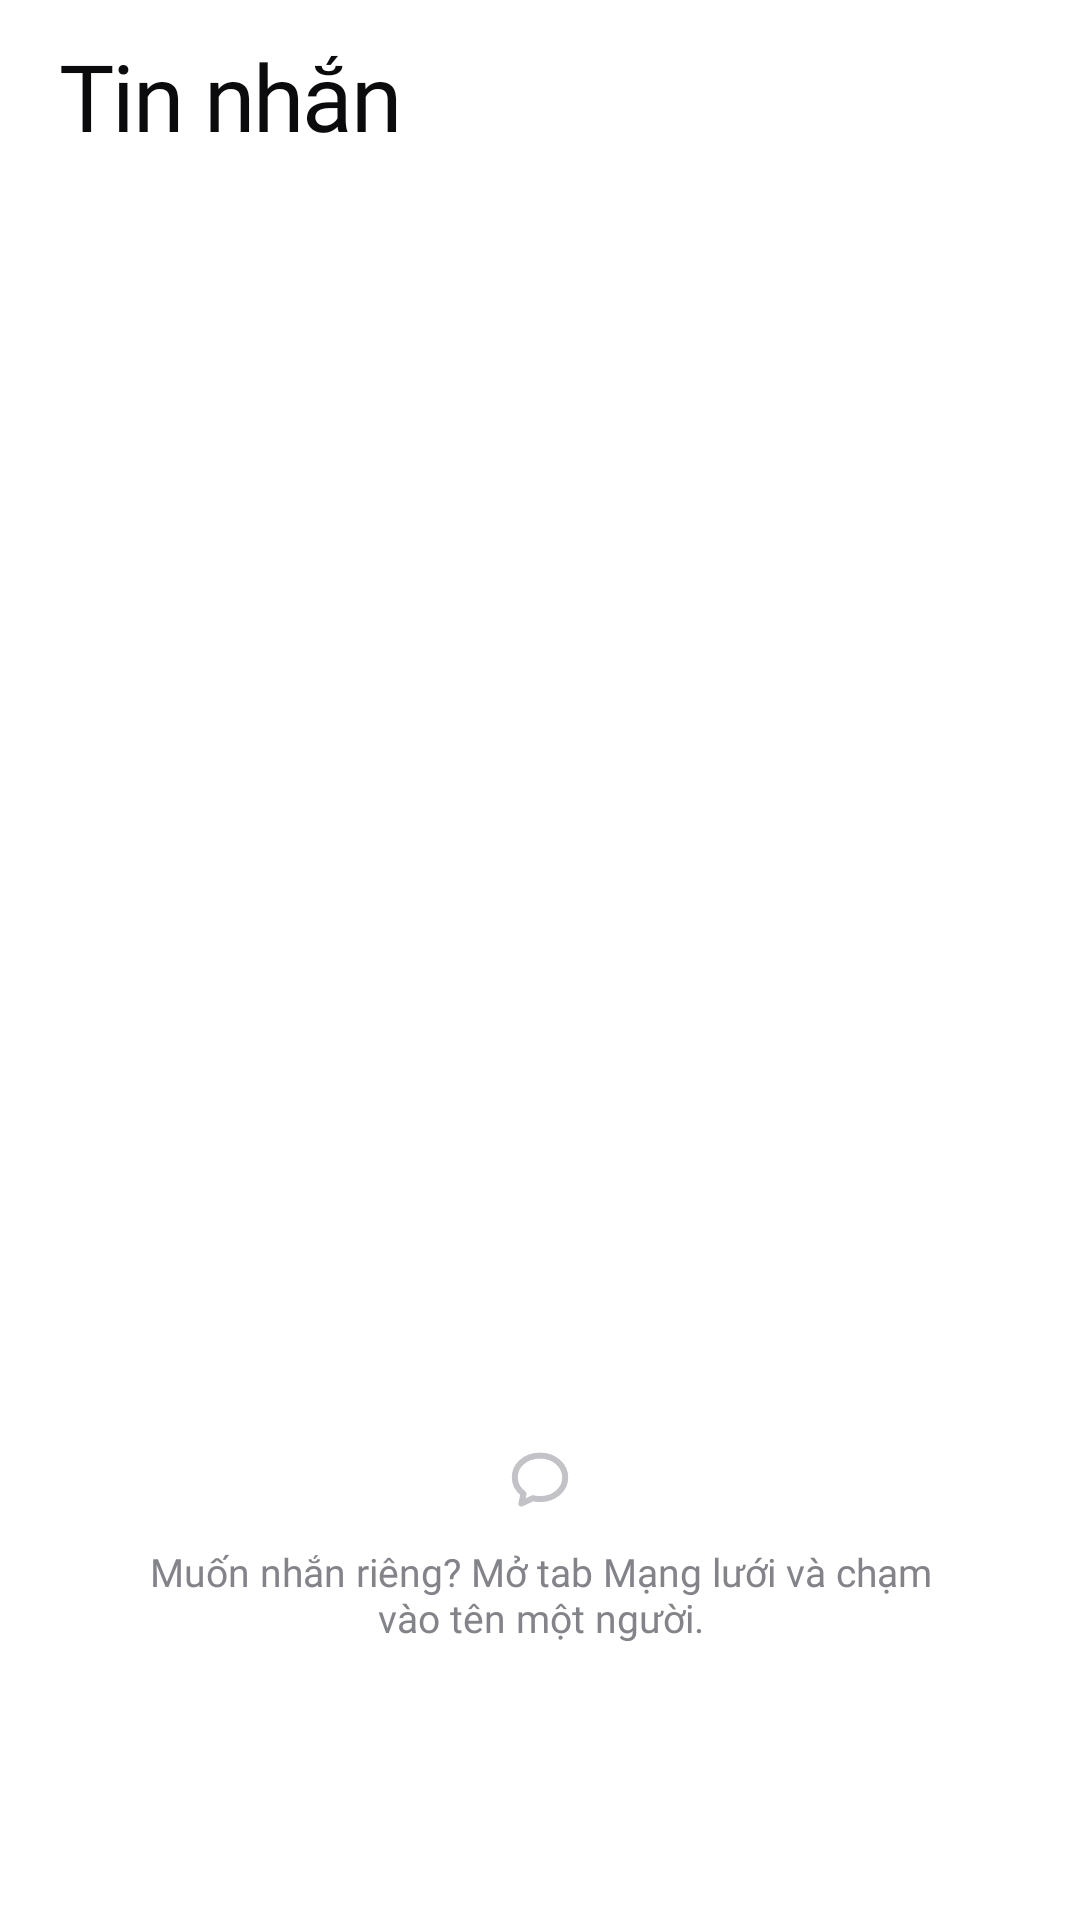

Write the Android layout XML for this screen, with the resource values it uses.
<!-- AndroidManifest.xml: application theme Theme.P2p -->
<!-- res/layout/fragment_chats.xml -->
<?xml version="1.0" encoding="utf-8"?>
<LinearLayout xmlns:android="http://schemas.android.com/apk/res/android"
    xmlns:app="http://schemas.android.com/apk/res-auto"
    xmlns:tools="http://schemas.android.com/tools"
    android:layout_width="match_parent"
    android:layout_height="match_parent"
    android:background="@color/bg_plain"
    android:orientation="vertical">

    <TextView
        android:layout_width="match_parent"
        android:layout_height="wrap_content"
        android:layout_marginHorizontal="@dimen/section_text_inset"
        android:layout_marginTop="10dp"
        android:accessibilityHeading="true"
        android:gravity="center_vertical"
        android:minHeight="44dp"
        android:text="@string/nav_chats"
        android:textAppearance="?attr/textAppearanceHeadlineLarge" />

    <TextView
        android:id="@+id/text_status"
        android:layout_width="wrap_content"
        android:layout_height="wrap_content"
        android:layout_marginHorizontal="@dimen/section_text_inset"
        android:layout_marginBottom="8dp"
        android:drawablePadding="6dp"
        android:gravity="center_vertical"
        android:textAppearance="?attr/textAppearanceBodySmall"
        android:textColor="@color/label_secondary"
        app:drawableStartCompat="@drawable/bg_status_dot"
        tools:text="Nối trực tiếp 2 máy, thấy 4 máy" />

    <FrameLayout
        android:layout_width="match_parent"
        android:layout_height="0dp"
        android:layout_weight="1">

        <androidx.recyclerview.widget.RecyclerView
            android:id="@+id/list_conversations"
            android:layout_width="match_parent"
            android:layout_height="match_parent"
            android:clipToPadding="false"
            android:paddingBottom="@dimen/tab_bar_clearance"
            tools:listitem="@layout/item_conversation" />

        <TextView
            android:id="@+id/hint_dm"
            android:layout_width="match_parent"
            android:layout_height="wrap_content"
            android:layout_gravity="bottom"
            android:layout_marginBottom="@dimen/tab_bar_clearance"
            android:drawablePadding="10dp"
            android:gravity="center"
            android:paddingHorizontal="40dp"
            android:text="@string/chats_empty"
            android:textAppearance="?attr/textAppearanceBodySmall"
            android:textColor="@color/label_secondary"
            app:drawableTint="@color/label_tertiary"
            app:drawableTopCompat="@drawable/ic_tab_chats" />
    </FrameLayout>
</LinearLayout>
<!-- res/layout/item_conversation.xml (included above) -->
<?xml version="1.0" encoding="utf-8"?>
<LinearLayout xmlns:android="http://schemas.android.com/apk/res/android"
    xmlns:app="http://schemas.android.com/apk/res-auto"
    xmlns:tools="http://schemas.android.com/tools"
    android:layout_width="match_parent"
    android:layout_height="wrap_content"
    android:background="?attr/selectableItemBackground"
    android:gravity="center_vertical"
    android:minHeight="76dp"
    android:orientation="horizontal"
    android:paddingVertical="9dp"
    android:paddingStart="@dimen/screen_margin"
    android:paddingEnd="@dimen/screen_margin">

    <FrameLayout
        android:layout_width="@dimen/avatar_size"
        android:layout_height="@dimen/avatar_size">

        <TextView
            android:id="@+id/avatar"
            style="@style/Widget.P2p.Avatar"
            android:layout_width="match_parent"
            android:layout_height="match_parent"
            android:textSize="20sp"
            tools:text="C" />

        <ImageView
            android:id="@+id/avatar_icon"
            android:layout_width="28dp"
            android:layout_height="28dp"
            android:layout_gravity="center"
            android:importantForAccessibility="no"
            android:src="@drawable/ic_globe"
            android:visibility="gone"
            app:tint="@color/white" />
    </FrameLayout>

    <LinearLayout
        android:layout_width="0dp"
        android:layout_height="wrap_content"
        android:layout_marginStart="14dp"
        android:layout_weight="1"
        android:orientation="vertical">

        <LinearLayout
            android:layout_width="match_parent"
            android:layout_height="wrap_content"
            android:gravity="center_vertical"
            android:orientation="horizontal">

            <TextView
                android:id="@+id/text_title"
                android:layout_width="0dp"
                android:layout_height="wrap_content"
                android:layout_weight="1"
                android:ellipsize="end"
                android:maxLines="1"
                android:textAppearance="?attr/textAppearanceTitleMedium"
                tools:text="Kênh chung" />

            <TextView
                android:id="@+id/text_time"
                android:layout_width="wrap_content"
                android:layout_height="wrap_content"
                android:layout_marginStart="8dp"
                android:textAppearance="?attr/textAppearanceBodySmall"
                android:textColor="@color/label_secondary"
                tools:text="14:02" />
        </LinearLayout>

        <TextView
            android:id="@+id/text_preview"
            android:layout_width="match_parent"
            android:layout_height="wrap_content"
            android:layout_marginTop="2dp"
            android:ellipsize="end"
            android:lineSpacingExtra="1dp"
            android:maxLines="2"
            android:textAppearance="?attr/textAppearanceBodyMedium"
            android:textColor="@color/label_secondary"
            tools:text="Bình: Đã đến điểm tập kết, mọi người ổn" />
    </LinearLayout>
</LinearLayout>
<!-- resources referenced by this layout -->
<resources>
  <color name="bg_plain">#FFFFFF</color>
  <color name="label_secondary">#83838A</color>
  <color name="label_tertiary">#C2C2C7</color>
  <color name="white">#FFFFFFFF</color>
  <dimen name="avatar_size">52dp</dimen>
  <dimen name="screen_margin">16dp</dimen>
  <dimen name="section_text_inset">20dp</dimen>
  <dimen name="tab_bar_clearance">92dp</dimen>
  <!-- drawable bg_status_dot (drawable) -->
  <?xml version="1.0" encoding="utf-8"?>
  <shape xmlns:android="http://schemas.android.com/apk/res/android" android:shape="oval">
      <solid android:color="@color/status_offline" />
  </shape>
  <string name="chats_empty">Muốn nhắn riêng? Mở tab Mạng lưới và chạm vào tên một người.</string>
  <string name="nav_chats">Tin nhắn</string>
  <style name="Theme.P2p" parent="Base.Theme.P2p" />
  <color name="accent">#007AFF</color>
  <color name="on_accent">#FFFFFF</color>
  <color name="accent_soft">#E5F1FF</color>
  <color name="red">#FF3B30</color>
  <color name="bg_grouped">#F2F2F7</color>
  <color name="card">#FFFFFF</color>
  <color name="label">#0B0B0D</color>
  <color name="fill">#EEEEF0</color>
  <color name="card_elevated">#FFFFFF</color>
  <color name="separator">#D9D9DE</color>
  <style name="Widget.P2p.Snackbar" parent="Widget.Material3.Snackbar">
          <item name="shapeAppearance">@style/ShapeAppearance.P2p.Snackbar</item>
          <item name="android:layout_margin">12dp</item>
      </style>
  <style name="Widget.P2p.Snackbar.Text" parent="Widget.Material3.Snackbar.TextView">
          <item name="android:textAppearance">@style/TextAppearance.P2p.Subhead</item>
      </style>
  <style name="Widget.P2p.Snackbar.Button" parent="Widget.Material3.Button.TextButton.Snackbar">
          <item name="android:textAppearance">@style/TextAppearance.P2p.SubheadEmphasized</item>
      </style>
  <style name="Widget.P2p.Toolbar" parent="Widget.Material3.Toolbar">
          <item name="titleTextAppearance">@style/TextAppearance.P2p.Headline</item>
          <item name="subtitleTextAppearance">@style/TextAppearance.P2p.Footnote</item>
      </style>
  <style name="Widget.P2p.AlertDialog" parent="MaterialAlertDialog.Material3">
          <item name="backgroundTint">@color/card_elevated</item>
      </style>
  <style name="P2p.DialogTitle" parent="MaterialAlertDialog.Material3.Title.Text">
          <item name="android:textAppearance">@style/TextAppearance.P2p.Title3</item>
          <item name="android:textColor">@color/label</item>
      </style>
  <style name="P2p.DialogBody" parent="MaterialAlertDialog.Material3.Body.Text">
          <item name="android:textAppearance">@style/TextAppearance.P2p.Subhead</item>
          <item name="android:textColor">@color/label_secondary</item>
      </style>
  <style name="ShapeAppearance.P2p.Dialog" parent="">
          <item name="cornerFamily">rounded</item>
          <item name="cornerSize">26dp</item>
      </style>
  <style name="Widget.P2p.DialogButton.Positive">
          <item name="android:textAppearance">@style/TextAppearance.P2p.Headline</item>
      </style>
  <style name="Widget.P2p.DialogButton" parent="Widget.Material3.Button.TextButton.Dialog">
          <item name="android:textColor">@color/accent</item>
          <item name="android:textAppearance">@style/TextAppearance.P2p.Headline.Regular</item>
      </style>
  <style name="Widget.P2p.BottomSheet" parent="Widget.Material3.BottomSheet.Modal">
          <item name="backgroundTint">@color/sheet_bg</item>
          <item name="shapeAppearance">@style/ShapeAppearance.P2p.Sheet</item>
      </style>
  <style name="ShapeAppearance.P2p.Snackbar" parent="">
          <item name="cornerFamily">rounded</item>
          <item name="cornerSize">18dp</item>
      </style>
  <style name="TextAppearance.P2p.Headline.Regular">
          <item name="android:fontFamily">@font/be_vietnam_pro_regular</item>
          <item name="fontFamily">@font/be_vietnam_pro_regular</item>
      </style>
  <color name="sheet_bg">#F2F2F7</color>
</resources>
